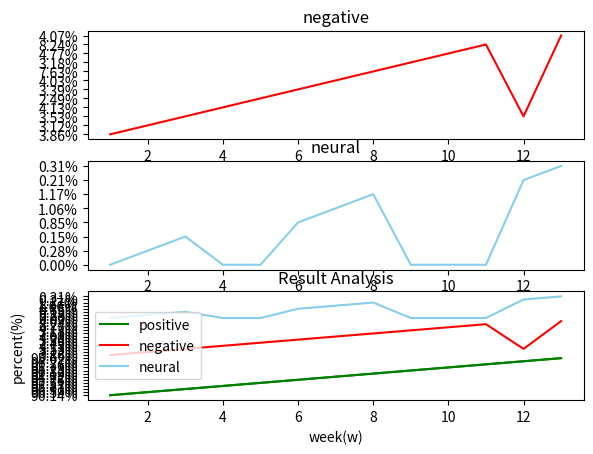

The matplotlib source for this figure:
import numpy as np  
import matplotlib.pyplot as plt  
import matplotlib.gridspec as gridspec

neg = ['3.86%', '3.12%', '3.53%', '4.13%', '2.49%', '3.39%', '4.03%', '7.63%', '3.18%', '4.77%', '8.24%', '3.53%', '4.07%']
neu = ['0.00%', '0.28%', '0.15%', '0.00%', '0.00%', '0.85%', '1.06%', '1.17%', '0.00%', '0.00%', '0.00%', '0.21%', '0.31%']
pos = ['96.14%', '96.59%', '96.32%', '95.87%', '97.51%', '95.76%', '94.92%', '91.19%', '96.82%', '95.23%', '91.76%', '96.27%', '95.62%']

#设置x,y轴
x = [x for x in range(1,14)]
#定义figure
plt.figure()
#分隔figure,3行3列
gs = gridspec.GridSpec(3, 3)
ax1 = plt.subplot(gs[0, :])
ax2 = plt.subplot(gs[1, :])
ax3 = plt.subplot(gs[2, :])
#绘制图像
ax1.plot(x, neg, color='red')
ax1.set_title('negative')
ax2.plot(x, neu, color='skyblue')
ax2.set_title('neural')
ax3.plot(x, pos, color='green')
ax3.set_title('positive')
plt.show()


plt.title('Result Analysis')
plt.plot(x, pos, color='green', label='positive')
plt.plot(x, neg, color='red', label='negative')
plt.plot(x, neu,  color='skyblue', label='neural')
plt.legend() # 显示图例
#plt.plot(x,y)
plt.xlabel("week(w)")#X轴标签
plt.ylabel("percent(%)")#Y轴标签 
plt.show()
#plt.savefig("result.png")
